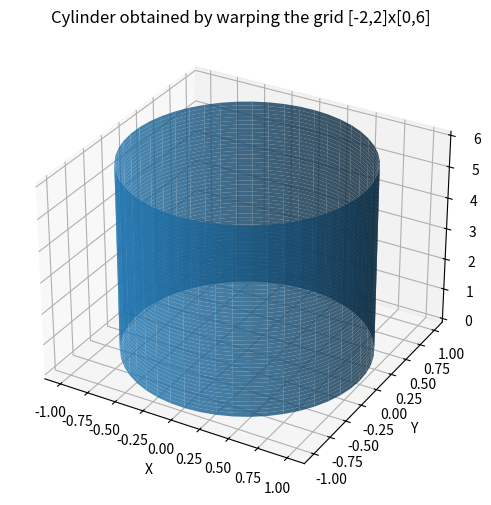

The matplotlib source for this figure:
import numpy as np
import matplotlib.pyplot as plt
from mpl_toolkits.mplot3d import Axes3D  # needed for 3D plotting

# Create a grid in the parameter domain
u = np.linspace(-2, 2, 50)
v = np.linspace(0, 6, 50)
U, V = np.meshgrid(u, v)

# Map u to the angle theta
theta = (np.pi/2) * (U + 2)  # when u=-2 -> theta=0, when u=2 -> theta=2pi

# Parameterize the cylinder
X = np.cos(theta)
Y = np.sin(theta)
Z = V

# Create the plot
fig = plt.figure(figsize=(8, 6))
ax = fig.add_subplot(111, projection='3d')
ax.plot_surface(X, Y, Z, rstride=1, cstride=1, alpha=0.8, edgecolor='none')
ax.set_xlabel('X')
ax.set_ylabel('Y')
ax.set_zlabel('Z')
ax.set_title('Cylinder obtained by warping the grid [-2,2]x[0,6]')
plt.show()
